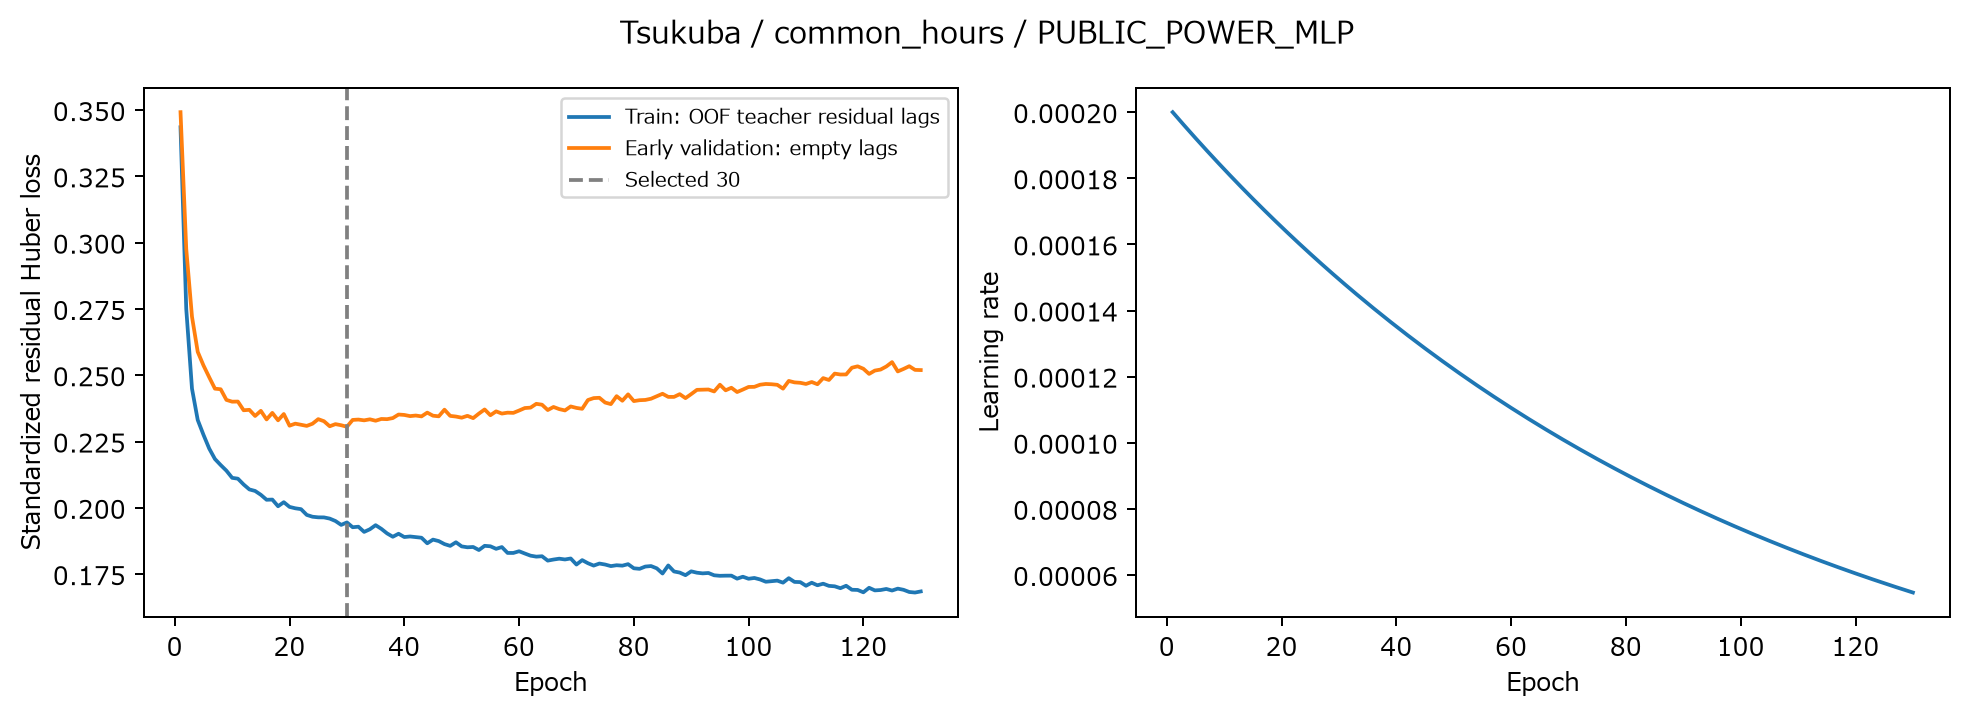

Values plotted in this chart, from the file beside it:
epoch, train_huber_standardized, validation_early_huber_standardized, learning_rate, max_gradient_norm_before_clip, elapsed_seconds
1, 0.3435, 0.3492, 0.0002, 0.3511, 1.192
2, 0.275, 0.2976, 0.000198, 0.303, 2.387
3, 0.245, 0.2721, 0.000196, 0.3598, 3.704
4, 0.2331, 0.2589, 0.0001941, 0.3793, 4.919
5, 0.2276, 0.2537, 0.0001921, 0.4677, 6.046
6, 0.2224, 0.2493, 0.0001902, 0.4593, 7.126
7, 0.2184, 0.245, 0.0001883, 0.56, 8.246
8, 0.2162, 0.2447, 0.0001864, 0.418, 9.37
9, 0.214, 0.2407, 0.0001845, 0.4864, 10.49
10, 0.2113, 0.2401, 0.0001827, 0.4279, 11.65
11, 0.211, 0.2401, 0.0001809, 0.6473, 12.77
12, 0.2088, 0.2368, 0.0001791, 0.5666, 13.82
13, 0.207, 0.237, 0.0001773, 0.4013, 14.94
14, 0.2064, 0.2347, 0.0001755, 0.4601, 16.21
15, 0.2049, 0.2366, 0.0001737, 0.4123, 17.35
16, 0.2031, 0.2334, 0.000172, 0.4759, 18.44
17, 0.2031, 0.2358, 0.0001703, 0.4236, 19.62
18, 0.2006, 0.233, 0.0001686, 0.5457, 20.82
19, 0.2021, 0.2354, 0.0001669, 0.6699, 21.95
20, 0.2004, 0.231, 0.0001652, 0.4626, 23.12
21, 0.1998, 0.2318, 0.0001636, 0.592, 24.23
22, 0.1995, 0.2314, 0.0001619, 0.4387, 25.31
23, 0.1973, 0.2309, 0.0001603, 0.4143, 26.43
24, 0.1967, 0.2317, 0.0001587, 0.3966, 27.51
25, 0.1964, 0.2335, 0.0001571, 0.5231, 28.59
26, 0.1964, 0.2327, 0.0001556, 0.4601, 29.65
27, 0.196, 0.2308, 0.000154, 0.4666, 30.74
28, 0.195, 0.2316, 0.0001525, 0.5154, 31.98
29, 0.1936, 0.2312, 0.0001509, 0.4315, 33.05
30, 0.1945, 0.2306, 0.0001494, 0.476, 34.1
31, 0.1927, 0.2332, 0.0001479, 0.509, 35.15
32, 0.1929, 0.2333, 0.0001465, 0.494, 36.22
33, 0.1909, 0.233, 0.000145, 0.5325, 37.3
34, 0.1919, 0.2334, 0.0001435, 0.3758, 38.4
35, 0.1935, 0.2329, 0.0001421, 0.4755, 39.5
36, 0.1921, 0.2335, 0.0001407, 0.51, 40.77
37, 0.1904, 0.2335, 0.0001393, 0.541, 41.86
38, 0.1891, 0.2339, 0.0001379, 0.4597, 43.32
39, 0.1902, 0.2352, 0.0001365, 0.6313, 44.4
40, 0.189, 0.235, 0.0001351, 0.6098, 45.49
41, 0.1892, 0.2346, 0.0001338, 0.5827, 46.57
42, 0.189, 0.2348, 0.0001325, 0.4076, 47.66
43, 0.1887, 0.2345, 0.0001311, 0.7662, 48.75
44, 0.1866, 0.2359, 0.0001298, 0.564, 49.89
45, 0.188, 0.2348, 0.0001285, 0.5184, 51.02
46, 0.1875, 0.2345, 0.0001272, 0.5638, 52.14
47, 0.1863, 0.237, 0.000126, 0.6075, 53.86
48, 0.1857, 0.2347, 0.0001247, 0.5691, 55.04
49, 0.187, 0.2344, 0.0001235, 0.5223, 56.2
50, 0.1855, 0.234, 0.0001222, 0.4908, 57.32
51, 0.1851, 0.2347, 0.000121, 0.4406, 58.39
52, 0.1853, 0.2338, 0.0001198, 0.4862, 59.47
53, 0.1841, 0.2356, 0.0001186, 0.5704, 60.58
54, 0.1857, 0.2371, 0.0001174, 0.6039, 61.67
55, 0.1855, 0.2349, 0.0001162, 0.6293, 62.77
56, 0.1846, 0.2364, 0.0001151, 0.6138, 63.89
57, 0.1852, 0.2356, 0.0001139, 0.5513, 64.95
58, 0.183, 0.2359, 0.0001128, 0.5318, 66.18
59, 0.183, 0.2358, 0.0001117, 0.5764, 67.38
60, 0.1836, 0.2367, 0.0001105, 0.5099, 68.47
... 70 more rows
